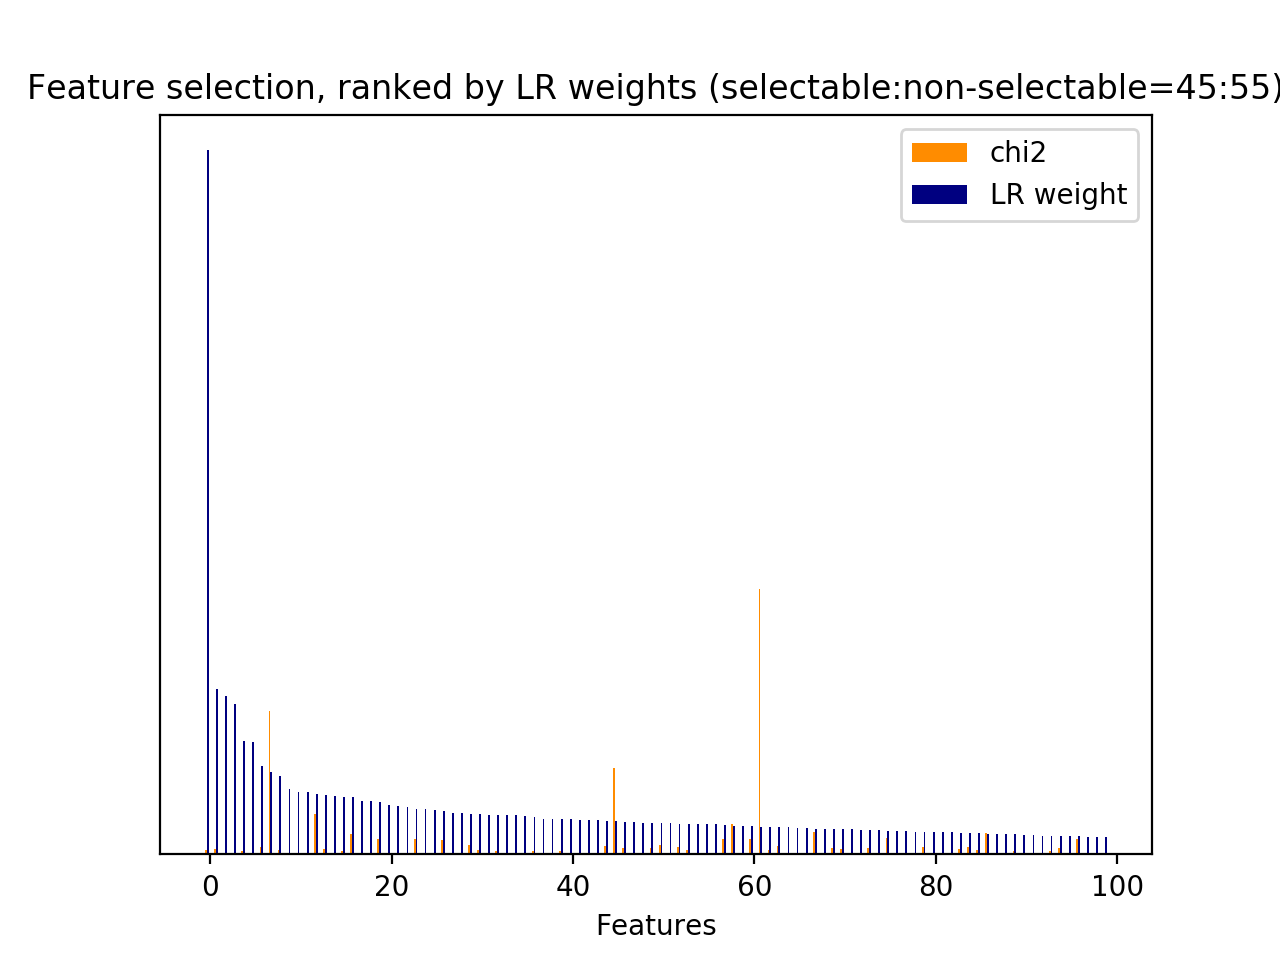

The data file committed next to this chart (first rows):
id, name, prefix, chi2, chi2_rank, clf_weight, clf_weight_rank
0, 1, b'1-utterance_length.current_user_uttera…, 50.39, 156, 0.0233, 109
2, 2.1, b'2.1-user_action_words.current_user_utt…, 20.14, 1051, 0.0000, 2087
4, 2.1, b'2.1-user_action_words.current_user_utt…, 10.04, 1821, 0.0000, 1596
5, 2.1, b'2.1-user_action_words.current_user_utt…, 32.16, 706, 0.0137, 188
7, 2.1, b'2.1-user_action_words.current_user_utt…, 23.88, 893, 0.0017, 706
10, 2.1, b'2.1-user_action_words.current_user_utt…, 18.76, 1169, 0.0464, 46
11, 2.1, b'2.1-user_action_words.current_user_utt…, 8.903, 2006, 0.0049, 400
13, 2.1, b'2.1-user_action_words.current_user_utt…, 23.9, 879, 0.0102, 239
15, 2.1, b'2.1-user_action_words.current_user_utt…, 10.33, 1793, 0.0013, 799
16, 2.1, b'2.1-user_action_words.current_user_utt…, 15.79, 1383, 0.0001, 1427
17, 2.1, b'2.1-user_action_words.current_user_utt…, 20.93, 989, 0.0045, 421
20, 2.1, b'2.1-user_action_words.current_user_utt…, 63.91, 114, 0.0000, 1885
21, 2.1, b'2.1-user_action_words.current_user_utt…, 92.99, 57, 0.0010, 849
22, 2.1, b'2.1-user_action_words.current_user_utt…, 14.6, 1518, 0.0000, 1640
24, 2.1, b'2.1-user_action_words.current_user_utt…, 26.86, 781, 0.0004, 1104
26, 2.1, b'2.1-user_action_words.current_user_utt…, 21.33, 978, 0.0007, 965
28, 2.1, b'2.1-user_action_words.current_user_utt…, 9.107, 1996, 0.0000, 2086
29, 2.1, b'2.1-user_action_words.current_user_utt…, 16.15, 1363, 0.0000, 2085
31, 2.1, b'2.1-user_action_words.current_user_utt…, 25.59, 815, 0.0230, 111
33, 2.1, b'2.1-user_action_words.current_user_utt…, 23.83, 913, 0.0000, 1738
34, 2.1, b'2.1-user_action_words.current_user_utt…, 20.29, 1007, 0.0053, 385
35, 2.1, b'2.1-user_action_words.current_user_utt…, 23.52, 917, 0.0000, 2084
36, 2.1, b'2.1-user_action_words.current_user_utt…, 88.18, 63, 0.0000, 2083
37, 2.1, b'2.1-user_action_words.current_user_utt…, 36.91, 671, 0.0035, 488
38, 2.1, b'2.1-user_action_words.current_user_utt…, 22.72, 954, 0.0000, 2082
39, 2.1, b'2.1-user_action_words.current_user_utt…, 39.16, 659, 0.0005, 1093
40, 2.1, b'2.1-user_action_words.current_user_utt…, 59.73, 121, 0.0145, 177
41, 2.1, b'2.1-user_action_words.current_user_utt…, 27.47, 772, 0.0076, 291
42, 2.2, b'2.2-#user_action_words.current_user_ut…, 37.6, 668, 0.0021, 634
44, 3, b'3-time_feature__end_of_session', 110.2, 41, 0.0865, 12
45, 3, b'3-time_feature__start_of_session', 14.6, 1519, 0.0306, 83
46, 3, b'3-time_feature__time_ratio', 11.48, 1745, 0.0434, 53
47, 3, b'3-time_feature__turns_from_start', 1856, 1, 0.0058, 360
48, 3, b'3-time_feature__turns_to_end', 1142, 2, 0.0240, 106
49, 1, b'1-utterance_length.next_system_utteran…, 392.8, 4, 0.1173, 7
50, 1, b'1-utterance_length.next_user_utterance…, 386.3, 5, 0.0020, 650
55, 2.1, b'2.1-user_action_words.next_user_uttera…, 25.87, 813, 0.0000, 1642
61, 2.1, b'2.1-user_action_words.next_user_uttera…, 20.11, 1139, 0.0000, 2079
67, 2.1, b'2.1-user_action_words.next_user_uttera…, 109.6, 44, 0.0000, 2077
72, 2.1, b'2.1-user_action_words.next_user_uttera…, 16.3, 1352, 0.0000, 1629
73, 2.1, b'2.1-user_action_words.next_user_uttera…, 41.96, 558, 0.0000, 1761
81, 2.1, b'2.1-user_action_words.next_user_uttera…, 35.04, 679, 0.0003, 1196
83, 2.1, b'2.1-user_action_words.next_user_uttera…, 15.05, 1494, 0.0110, 226
86, 2.1, b'2.1-user_action_words.next_user_uttera…, 28.46, 758, 0.0000, 2076
87, 2.1, b'2.1-user_action_words.next_user_uttera…, 18.77, 1168, 0.0343, 73
88, 2.1, b'2.1-user_action_words.next_user_uttera…, 27.78, 768, 0.0004, 1106
89, 2.1, b'2.1-user_action_words.next_user_uttera…, 18.26, 1176, 0.0000, 1747
90, 2.1, b'2.1-user_action_words.next_user_uttera…, 81, 90, 0.0047, 410
92, 2.2, b'2.2-#user_action_words.next_user_utter…, 34.38, 689, 0.0109, 228
96, 5, b'5-phrase_feature__noun_phrases__curren…, 8.982, 2005, 0.1610, 4
115, 5, b'5-phrase_feature__noun_phrases__curren…, 24.18, 875, 0.0035, 490
122, 5, b'5-phrase_feature__noun_phrases__curren…, 41.96, 530, 0.0000, 1665
145, 5, b'5-phrase_feature__noun_phrases__curren…, 20.14, 1029, 0.0000, 2074
146, 5, b'5-phrase_feature__noun_phrases__curren…, 14.89, 1498, 0.0000, 2073
151, 5, b'5-phrase_feature__noun_phrases__curren…, 13.93, 1538, 0.0011, 834
169, 5, b'5-phrase_feature__noun_phrases__curren…, 11.16, 1758, 0.0000, 2072
175, 5, b'5-phrase_feature__noun_phrases__curren…, 23.43, 932, 0.0006, 990
176, 5, b'5-phrase_feature__noun_phrases__curren…, 25.18, 850, 0.0019, 669
193, 5, b'5-phrase_feature__noun_phrases__curren…, 13.08, 1613, 0.0000, 2071
211, 5, b'5-phrase_feature__noun_phrases__curren…, 9.185, 1966, 0.0000, 1799
... 2,900 more rows
